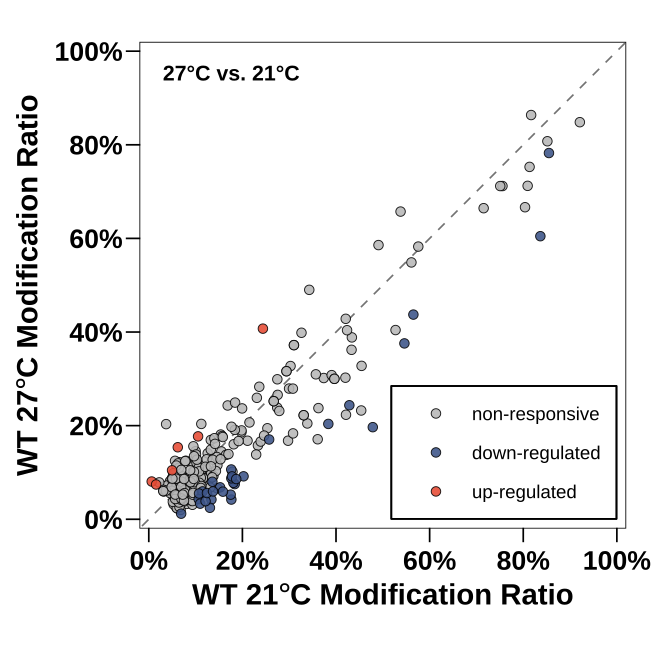

The table this chart was drawn from, first rows:
chr	pos	strand	context	WT_21_Ratio	WT_27_Ratio	Delta_Ratio_27_minus_21	Mock_Mean_Depth_WT_21	Mock_Mean_Depth_WT_27	p_value	q_value	regulation
AT1G01580.2	431	+	GTTCG	0.06367	0.03624	-0.02743	86	157.7	0.1711	0.3714	non-responsive
AT1G02730.1	1915	+	GATAA	0.08387	0.04162	-0.04225	236.7	125	0.05045	0.1727	non-responsive
AT1G03140.1	870	+	CTTTT	0.8135	0.7528	-0.06072	196.3	149	0.1464	0.3528	non-responsive
AT1G03370.1	2620	+	TTTGG	0.1122	0.2037	0.09147	35	20.67	0.1663	0.367	non-responsive
AT1G04210.1	2188	+	TGTCT	0.1258	0.1409	0.01505	119.7	68.33	0.7428	0.862	non-responsive
AT1G04820.1	644	+	CGTAT	0.0569	0.08181	0.02491	691.3	279	0.1573	0.3591	non-responsive
AT1G06720.2	1122	+	CATTG	0.3387	0.2047	-0.1341	81.67	30	0.08866	0.263	non-responsive
AT1G07230.1	671	+	GTTCA	0.4201	0.3024	-0.1177	37.67	28	0.1275	0.3242	non-responsive
AT1G07810.1	2728	+	GTTCA	0.1325	0.1693	0.03682	124.3	59.33	0.3315	0.5463	non-responsive
AT1G09795.1	1075	+	GATTG	0.05022	0.08857	0.03836	433	396	0.03876	0.1508	non-responsive
AT1G09795.1	452	+	CATTG	0.03208	0.05935	0.02727	356.3	333.3	0.09017	0.2646	non-responsive
AT1G09800.1	35	+	TGTAG	0.09072	0.05729	-0.03343	715	1642	0.1837	0.3811	non-responsive
AT1G09800.1	59	+	AATAT	0.07668	0.05741	-0.01927	839	1919	0.3693	0.58	non-responsive
AT1G09800.1	61	+	TATCT	0.1239	0.1067	-0.01715	841.3	1922	0.5542	0.7331	non-responsive
AT1G10522.1	133	+	GATCT	0.2753	0.2657	-0.009584	47.33	88.67	0.8709	0.9366	non-responsive
AT1G11545.1	928	+	CGTGG	0.2744	0.2384	-0.03597	882.3	810.3	0.2368	0.4581	non-responsive
AT1G12840.1	2266	+	TTTCT	0.1762	0.1063	-0.06985	834.7	971.7	0.003201	0.02947	down-regulated
AT1G12845.1	441	+	GGTCC	0.04513	0.08125	0.03612	70.33	45.67	0.2159	0.4301	non-responsive
AT1G12850.1	666	+	TCTAG	0.1466	0.1155	-0.03106	194.7	182.3	0.3498	0.566	non-responsive
AT1G13090.2	629	+	TTTAG	0.05681	0.07269	0.01588	194.7	113.3	0.5153	0.723	non-responsive
AT1G13320.1	264	+	CGTAG	0.08043	0.05835	-0.02208	939	683	0.2306	0.456	non-responsive
AT1G14530.2	511	+	TTTGG	0.4339	0.3885	-0.04534	25.67	19			non-responsive
AT1G15440.1	489	+	CCTTT	0.1764	0.04209	-0.1343	167	83.67	0.0002042	0.003634	down-regulated
AT1G15980.1	1500	+	CATTG	0.1338	0.04214	-0.0917	269.3	383.3	2.13381234376557e-05	0.0005006	down-regulated
AT1G16820.1	209	+	TATTA	0.3738	0.3017	-0.07204	93	230.7			non-responsive
AT1G16870.1	1493	+	CCTTC	0.06984	0.05152	-0.01831	281.7	216.7	0.3603	0.5726	non-responsive
AT1G17650.1	422	+	CATCA	0.1836	0.07511	-0.1085	373	568	1.19584003519629e-05	0.0003548	down-regulated
AT1G20100.1	269	+	AATTA	0.006231	0.08063	0.0744	293.7	171.3	4.64214254562718e-06	0.0001549	up-regulated
AT1G20696.2	508	+	ATTGC	0.07149	0.0603	-0.0112	1975	1777	0.5264	0.723	non-responsive
AT1G22450.1	517	+	TGTAG	0.06915	0.07789	0.008739	1248	1251	0.6179	0.7742	non-responsive
AT1G23020.2	351	+	AGTAG	0.1294	0.08576	-0.04363	233	116	0.1726	0.3717	non-responsive
AT1G23410.1	235	+	AATTG	0.08079	0.03282	-0.04797	574.3	408.7	0.005662	0.0432	non-responsive
AT1G28060.1	1092	+	CATTG	0.1249	0.1064	-0.01849	183	94.33	0.655	0.8025	non-responsive
AT1G29910.1	1195	+	TTTGT	0.04428	0.06127	0.01699	413.3	751	0.3136	0.533	non-responsive
AT1G30120.1	652	+	CATTG	0.5611	0.5487	-0.01241	167.3	122.7	0.7943	0.8948	non-responsive
AT1G30690.1	1458	+	AGTAG	0.05284	0.06266	0.00982	816.3	582	0.5712	0.7472	non-responsive
AT1G32990.1	761	+	CATTG	0.1117	0.06896	-0.04275	1175	1247	0.02709	0.1153	non-responsive
AT1G42480.1	339	+	GATTA	0.1051	0.06052	-0.04453	294.3	174.7	0.1129	0.2975	non-responsive
AT1G42960.1	229	+	CATTT	0.1151	0.05949	-0.05557	1854	1528	0.003867	0.03226	down-regulated
AT1G43670.1	1875	+	GATTA	0.1749	0.05258	-0.1224	792	1368	1.32506006101238e-08	1.17930345430102e-06	down-regulated
AT1G47310.1	965	+	TGTGT	0.1462	0.06627	-0.07994	150.3	90.67	0.01386	0.07481	non-responsive
AT1G48520.1	1429	+	TTTCT	0.0561	0.08582	0.02972	1016	990	0.08482	0.2561	non-responsive
AT1G50010.1	514	+	CGTAT	0.03337	0.07015	0.03678	507	234	0.02722	0.1153	non-responsive
AT1G50480.1	1963	+	CATTG	0.2109	0.1678	-0.04315	610	474.3	0.1706	0.3714	non-responsive
AT1G51590.1	1219	+	GTTTG	0.05437	0.06162	0.00725	438.3	387.3	0.6751	0.8156	non-responsive
AT1G54100.1	1287	+	TTTGA	0.06308	0.02239	-0.04069	297	197.7	0.01599	0.08229	non-responsive
AT1G54830.1	280	+	GTTCA	0.1173	0.08879	-0.02856	335.7	216.7	0.2886	0.4987	non-responsive
AT1G56460.3	171	+	GTTCG	0.06385	0.09298	0.02912	229.3	147.3	0.3041	0.5205	non-responsive
AT1G56610.1	801	+	TTTCG	0.4786	0.1967	-0.2818	70.33	47	0.0004627	0.006503	down-regulated
AT1G58684.1	458	+	GGTGA	0.06377	0.04331	-0.02046	9306	7442	0.1493	0.3528	non-responsive
AT1G58983.1	393	+	GGTGA	0.06377	0.04331	-0.02046	9306	7442	0.1493	0.3528	non-responsive
AT1G59359.1	458	+	GGTGA	0.06377	0.04331	-0.02046	9306	7442	0.1493	0.3528	non-responsive
AT1G60420.1	1100	+	CCTGA	0.08902	0.1231	0.03404	199	139.7	0.2895	0.4987	non-responsive
AT1G61520.1	325	+	TTTGG	0.05971	0.0438	-0.01591	13248	16604	0.2491	0.468	non-responsive
AT1G64430.1	386	+	CTTCT	0.4213	0.2233	-0.198	45	24.33	0.01062	0.06594	non-responsive
AT1G64650.1	1276	+	ATTTG	0.7556	0.7119	-0.04373	300	193	0.2498	0.468	non-responsive
AT1G68760.1	703	+	TCTAG	0.4546	0.3277	-0.1269	316.3	636	0.03171	0.1303	non-responsive
AT1G68760.1	744	+	GTTCA	0.3428	0.4901	0.1473	98	101.3	0.02696	0.1153	non-responsive
AT1G68780.1	1669	+	GGTTT	0.06989	0.06809	-0.001801	318.7	359.7	0.9792	1	non-responsive
AT1G71697.1	1834	+	TCTAG	0.5758	0.5825	0.006782	13.67	23			non-responsive
... 207 more rows
